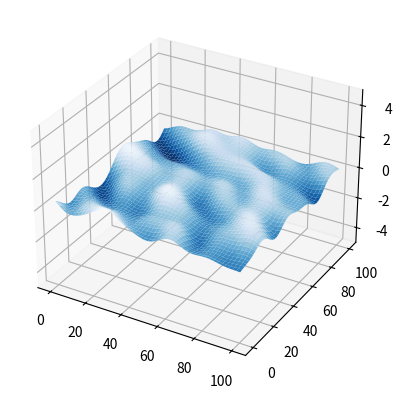

This chart was generated by the following Python code:
import numpy as np
import matplotlib.pyplot as plt
from scipy.special import gamma as G
from scipy.integrate import cumulative_trapezoid
from scipy.signal import ZoomFFT


def uniform_wave_sum(omega, times, coefficients):
    """Evaluate Re(sum c exp(-i omega t)) on uniform grids, without a large phase array."""
    if len(omega) < 2 or len(times) < 2:
        return np.real(np.exp(-1j * np.outer(times, omega)) @ coefficients)
    dw, dt = omega[1] - omega[0], times[1] - times[0]
    if not (np.allclose(np.diff(omega), dw, rtol=0, atol=2e-14)
            and np.allclose(np.diff(times), dt, rtol=0, atol=1e-10)):
        raise ValueError("wave synthesis requires uniform frequency and time grids")
    shifted = coefficients * np.exp(-1j * omega * times[0])[:, None]
    values = ZoomFFT(len(omega), [0, len(times) * dw * dt], m=len(times), fs=2*np.pi)(shifted, axis=0)
    return np.real(np.exp(-1j * omega[0] * (times-times[0]))[:, None] * values)


class Sea():

    def __init__(self, 
                 n_freq=40, # 
                 n_dir=36, # 
                 omega_range=(0.1, 2.0),
                 Hs=1.7, # Significant Wave Height 
                 Tp=5.9, # Peak Period
                 direction=0.0, # mean direction (radians)
                 gamma=3.3, # peak enhancement factor: 1 for pm / 3.3 for jonswap
                 s=5, # directional spreading factor
                 seed=42,
                 uniform_frequencies=False
                 ):
        

        rng = np.random.default_rng(seed)

        self.g = 9.81
        self.Hs, self.Tp, self.gamma, self.s = Hs, Tp, gamma, s
        self.seed, self.omega_range = seed, omega_range
        self.uniform_frequencies = uniform_frequencies


        self.theta_m = direction # mean wave direction
        self.f_p = 1 / Tp # peak frequency: 0.17Hz calm / 0.12Hz moderate / 0.08Hz rough / 0.065Hz storm

        # directions evenly spaced round a full circle
        self.theta = np.linspace(-np.pi, np.pi, n_dir, endpoint=False)
        self.delta_theta = np.full(n_dir, 2 * np.pi / n_dir) 

        # frequencies equal energy bins / each frequency is at its bins energy midpoint
        f_fine = np.linspace(*omega_range, 5000) / (2 * np.pi)
        E = cumulative_trapezoid(self.jonswap(f_fine), f_fine, initial=0)

        self.f = np.interp(np.linspace(0, E[-1], 2 * n_freq + 1), E, f_fine)[1::2]
        self.delta_f = (E[-1] / n_freq) / self.jonswap(self.f)
        if uniform_frequencies:
            edges = np.linspace(f_fine[0], f_fine[-1], n_freq + 1)
            self.f = (edges[:-1] + edges[1:]) / 2
            self.delta_f = np.diff(edges)
            energy = np.diff(np.interp(edges, f_fine, E))
        self.omega = 2 * np.pi * self.f

        # wavenumber from deep-water dispersion relation: w² = g k
        self.k = self.omega**2 / self.g
        self.phi = rng.uniform(0, 2 * np.pi, (len(self.f), len(self.theta)))

        # compute wave frequencies, directions, directional_frequency_spectrum, amplitudes
        self.S_f = energy / self.delta_f if uniform_frequencies else self.jonswap(self.f) # (N,)
        self.D = self.directional_spreading(self.theta) # (M,)
        self.directional_frequency_spectrum = self.S_f[:, None] * self.D[None, :] # (N, M)
        self.wave_amplitudes = np.sqrt(2 * self.directional_frequency_spectrum * self.delta_f[:, None] * self.delta_theta[None, :]) # (N, M)

        self.Hs_actual = 4 * np.sqrt(np.sum(self.wave_amplitudes**2) / 2)

    def jonswap(self, f):
        """S_f spectrum """
        sigma_1, sigma_2 = 0.07, 0.09 # peak width

        sigma = np.where(f <= self.f_p, sigma_1, sigma_2)
        b = np.exp(-(f / self.f_p - 1)**2 / (2 * sigma**2))
        alpha = (5 / 16) * self.Hs**2 * (2 * np.pi * self.f_p)**4 / self.g**2 * (1 - 0.287 * np.log(self.gamma))
        S_f = alpha * self.g**2 / (16 * np.pi**4) * f**-5 * np.exp(-1.25 * (f / self.f_p)**-4) * self.gamma**b

        return S_f

    def directional_spreading(self, theta):
        """Directional Spectrum / spreading function / D(θ)"""
        d = np.arctan2(np.sin(theta - self.theta_m), np.cos(theta - self.theta_m))  # wrap to [-π, π]
        D = np.where(np.abs(d) <= np.pi / 2, np.cos(d)**(2 * self.s), 0.0)
        return D / np.sum(D * self.delta_theta)


    '''    
    def longuet_higgins(self, theta):
        # longuet_higgins cos^(2s)(Δθ/2) is much broader than directional_spreadings cos^(2s)(Δθ) 
        """Directional Spectrum / spreading function / D(θ)"""

        Q = G(self.s + 1) / (2 * np.sqrt(np.pi) * G(self.s + 0.5)) # normalizing factor (integration of D_theta goes to 1)
        d = np.arctan2(np.sin(theta - self.theta_m), np.cos(theta - self.theta_m))  # wrap to [-π, π]
        D = Q * np.cos(d / 2)**(2 * self.s)

        return D    
    '''


    def superposition(self, x, y, t):
        '''Surface elavation'''
        H_t = 0
        for n in range(len(self.f)):
            for m in range(len(self.theta)):
                k_dot_X = self.k[n] * (x * np.cos(self.theta[m]) + y * np.sin(self.theta[m]))
                random_phase = np.cos(k_dot_X - 2 * np.pi * self.f[n] * t + self.phi[n, m])
                H_t += self.wave_amplitudes[n, m] * random_phase

        return H_t

    def sea_spectrum(self):
        """S(f), D(theta), S(f, theta), wave amplitudes and Hs"""
        Hs = 4 * np.sqrt(np.sum(self.wave_amplitudes**2) / 2)
        return self.S_f, self.D, self.directional_frequency_spectrum, self.wave_amplitudes, Hs



    def plot(self, X=None, Y=None, T=None, extra=None):
        """extra(ax3, i) - optional function to draw something else (e.g. the sub) on frame i"""

        X = np.linspace(0, 10, 50) if X is None else X     # metres
        Y = np.linspace(0, 10, 50) if Y is None else Y
        T = np.linspace(0, 10, 100) if T is None else T      # seconds

        Xg, Yg = np.meshgrid(X, Y)      # 2D grids of every (x, y) point, shape (50, 50)

        surface = np.empty((len(T), len(Y), len(X)))     # note: np.empty takes a tuple

        for i, t in enumerate(T):
            surface[i] = self.superposition(Xg, Yg, t)    # whole surface at time t

        fig = plt.figure()
        ax = fig.add_subplot(projection='3d')
        for i in range(len(T)):
            ax.clear()
            ax.set_zlim(-5, 5)
            ax.plot_surface(Xg, Yg, surface[i], cmap='Blues_r')
            ax.set_zlabel('η (m)')
            if extra is not None:
                extra(ax, i)
            plt.pause(0.05)

        plt.show()


if __name__ == "__main__":
    sea = Sea(n_freq=40, n_dir=36, direction=np.pi/4, s=2.5)
    sea.plot(X=np.linspace(0, 100, 50), Y=np.linspace(0, 100, 50))
    
